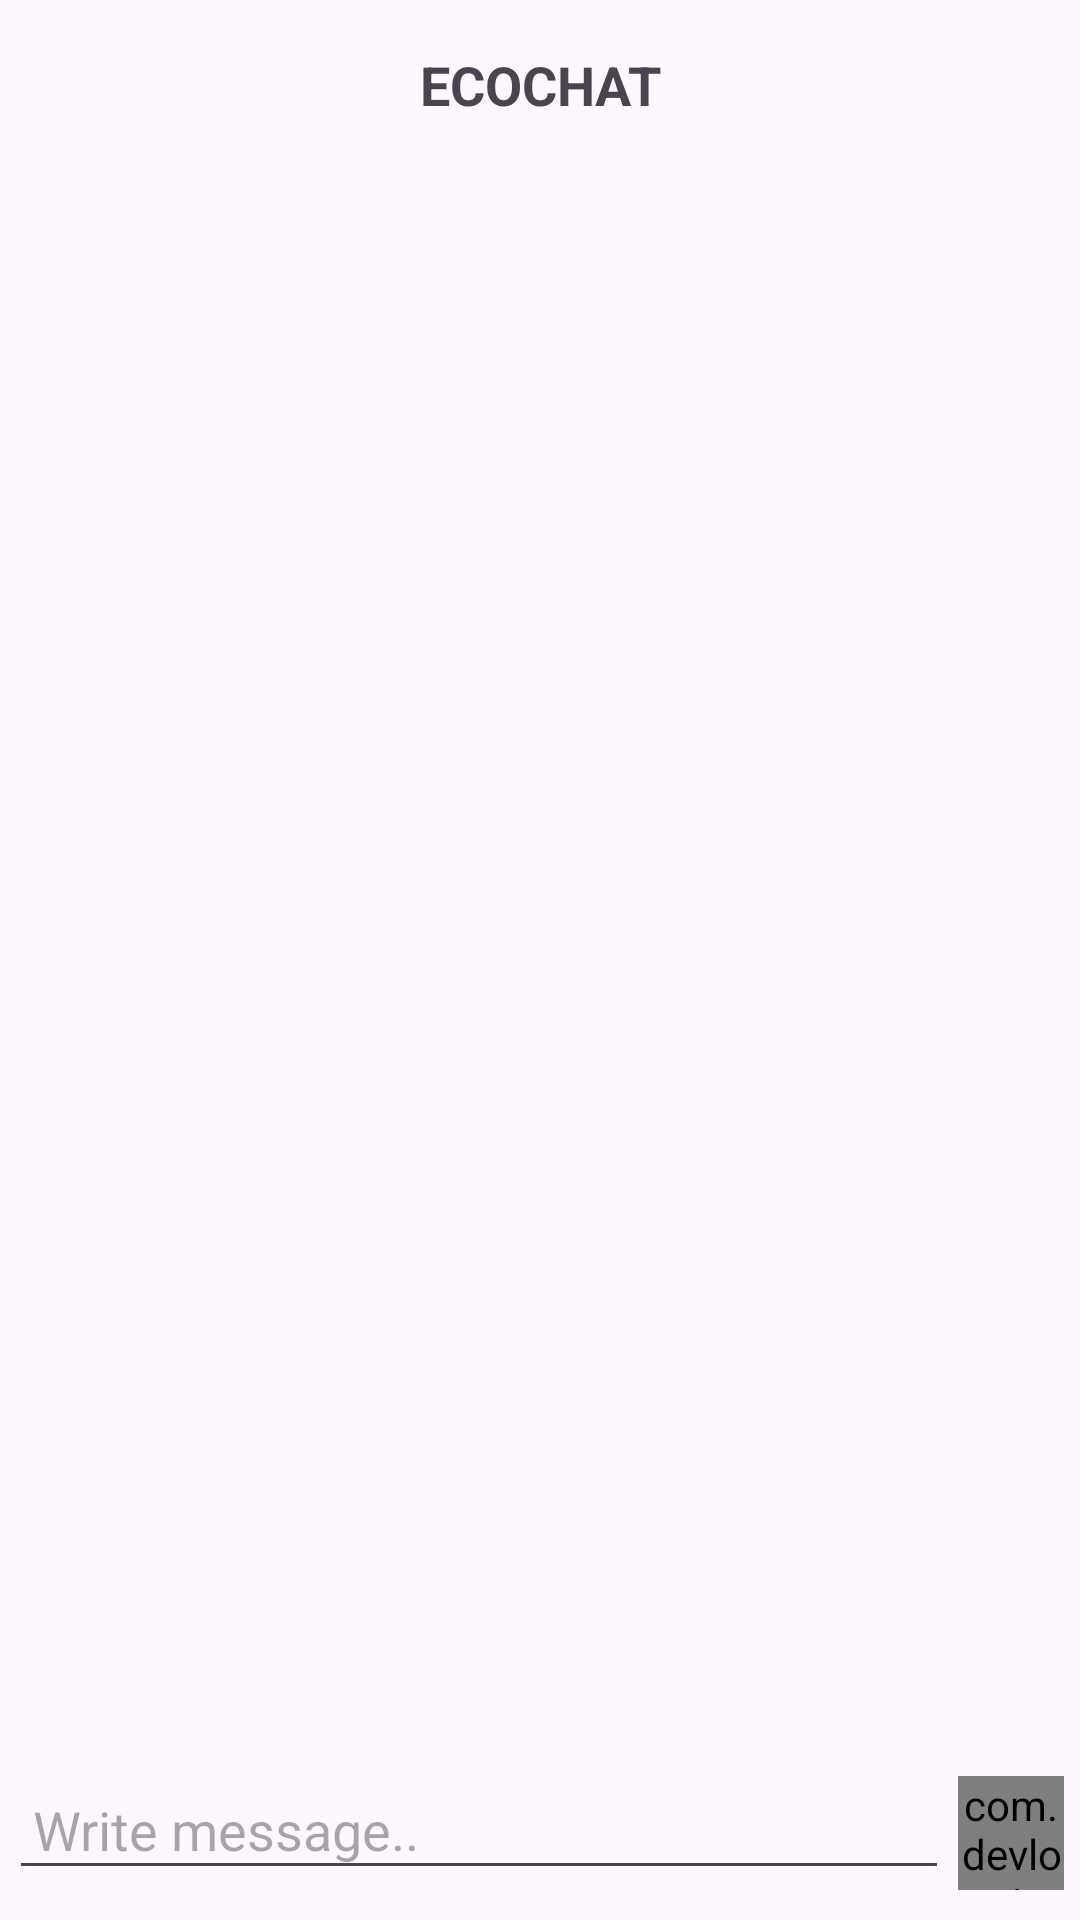

Layout XML and referenced resources for this Android screen:
<!-- AndroidManifest.xml: application theme Theme.OrderFood -->
<!-- res/layout/activity_message.xml -->
<?xml version="1.0" encoding="utf-8"?>
<layout xmlns:app="http://schemas.android.com/apk/res-auto"
    xmlns:bind="http://schemas.android.com/tools">

    <RelativeLayout
        xmlns:android="http://schemas.android.com/apk/res/android"
        android:id="@+id/main"
        android:layout_width="match_parent"
        android:layout_height="match_parent">

        
        <TextView
            android:id="@+id/titleText"
            android:layout_width="match_parent"
            android:layout_height="wrap_content"
            android:layout_marginTop="16dp"
            android:gravity="center"
            android:text="ECOCHAT"
            android:textSize="18sp"
            android:textStyle="bold" />

        
        <androidx.recyclerview.widget.RecyclerView
            android:id="@+id/recyclerViewMessages"
            android:layout_width="match_parent"
            android:layout_height="0dp"
            android:layout_below="@id/titleText"
            android:layout_above="@+id/msgData"
            android:layout_marginTop="8dp"
            android:layout_weight="1"/>

        
        <LinearLayout
            android:id="@+id/msgData"
            android:layout_width="match_parent"
            android:layout_height="wrap_content"
            android:layout_alignParentBottom="true"
            android:layout_marginBottom="10dp"
            android:orientation="horizontal"
            android:visibility="visible"
            android:weightSum="2">

            
            <LinearLayout
                android:id="@+id/messageLayout"
                android:layout_width="0dp"
                android:layout_height="wrap_content"
                android:layout_weight="1.8"
                android:orientation="horizontal"
                android:visibility="visible">

                
                <EditText
                    android:id="@+id/msgText"
                    android:layout_width="match_parent"
                    android:layout_height="wrap_content"
                    android:layout_marginStart="3dp"
                    android:layout_marginEnd="3dp"
                    android:hint="Write message.."
                    android:inputType="textMultiLine"
                    android:padding="8dp"
                    android:scrollbars="vertical" />

            </LinearLayout>

            
            <com.devlomi.record_view.RecordButton
                android:id="@+id/recordButton"
                android:layout_width="0dp"
                android:layout_height="38dp"
                android:layout_gravity="center|bottom"
                android:layout_marginEnd="5dp"
                android:layout_weight=".2"
                android:background="@drawable/recv_ic_mic"
                android:scaleType="center"
                android:tint="@color/colorAccent"
                />

        </LinearLayout>

    </RelativeLayout>
</layout>
<!-- resources referenced by this layout -->
<resources>
  <color name="colorAccent">#39796b</color>
  <style name="Theme.OrderFood" parent="Base.Theme.OrderFood" />
  <style name="Base.Theme.OrderFood" parent="Theme.Material3.DayNight.NoActionBar">
          
          
      </style>
</resources>
